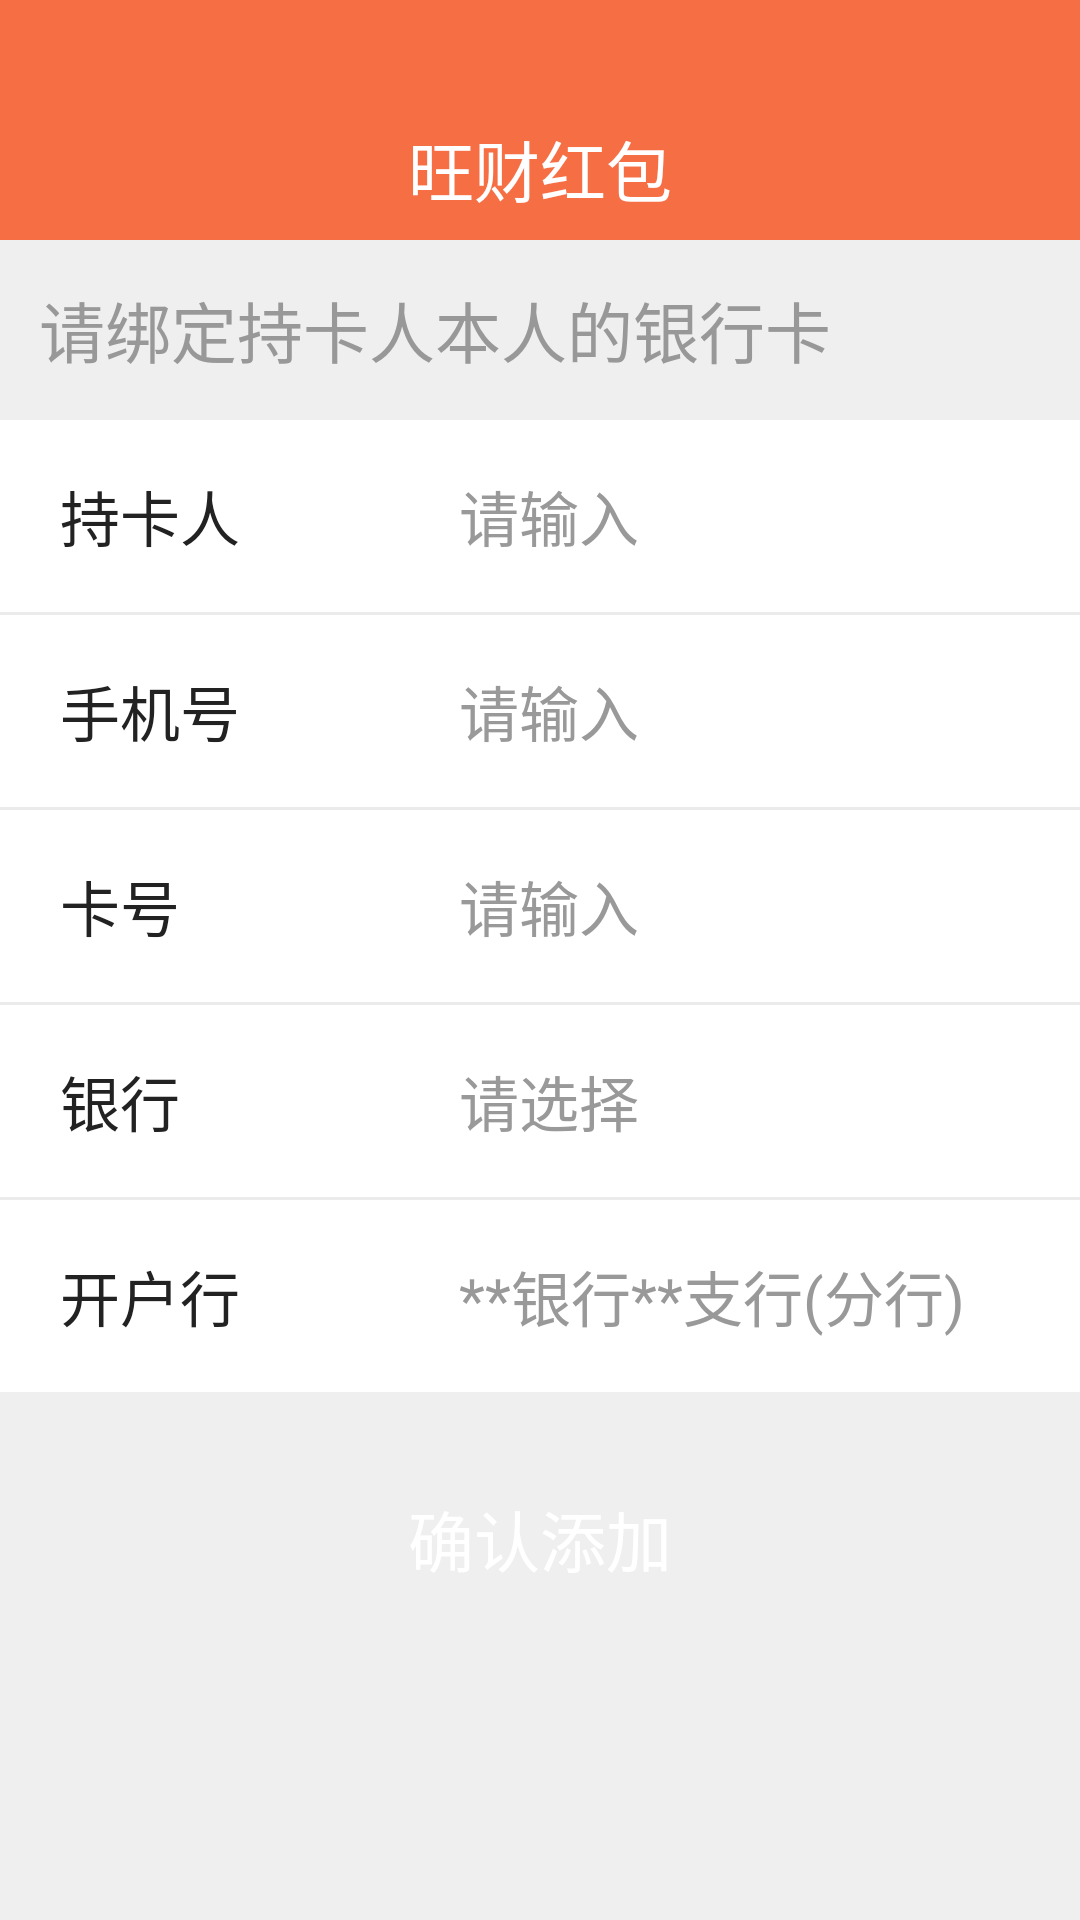

Write the Android layout XML for this screen, with the resource values it uses.
<!-- AndroidManifest.xml: application theme AppTheme -->
<!-- res/layout/activity_add_bank.xml -->
<?xml version="1.0" encoding="utf-8"?>
<LinearLayout xmlns:android="http://schemas.android.com/apk/res/android"
    style="@style/base_form">

    <include layout="@layout/form_head" />

    <ScrollView
        android:layout_width="match_parent"
        android:layout_height="wrap_content">

        

        <LinearLayout style="@style/base_form">


            <TextView
                android:layout_width="match_parent"
                android:layout_height="wrap_content"
                android:height="@dimen/dp60"
                android:gravity="center_vertical"
                android:paddingStart="@dimen/dp13"
                android:text="请绑定持卡人本人的银行卡"
                android:textColor="#989898"
                android:textSize="@dimen/sp22" />

            <LinearLayout style="@style/my_info_item">

                <TextView
                    style="@style/update_pwd_title"
                    android:text="@string/add_bank_title1" />

                <EditText
                    android:id="@+id/et_userName"
                    style="@style/base_edit" />


            </LinearLayout>

            <View style="@style/view_line" />

            
            <LinearLayout style="@style/my_info_item">

                <TextView
                    style="@style/update_pwd_title"
                    android:text="@string/add_bank_title2" />

                <EditText
                    android:id="@+id/et_mobile"
                    style="@style/base_edit"
                    android:inputType="phone" />


            </LinearLayout>

            <View style="@style/view_line" />

            
            <LinearLayout style="@style/my_info_item">

                <TextView
                    style="@style/update_pwd_title"
                    android:text="@string/add_bank_title3" />

                <EditText
                    android:id="@+id/et_bank_card"
                    style="@style/base_edit"
                    android:inputType="number" />


            </LinearLayout>

            <View style="@style/view_line" />

            
            <LinearLayout
                android:id="@+id/ll_menu_4"
                style="@style/my_info_item">

                <TextView
                    style="@style/update_pwd_title"
                    android:text="@string/add_bank_title4" />

                <TextView
                    android:id="@+id/tv_bank"
                    style="@style/base_edit"
                    android:gravity="center_vertical"
                    android:hint="请选择" />

                <ImageView style="@style/item_right" />

            </LinearLayout>

            <View style="@style/view_line" />

            
            <LinearLayout style="@style/my_info_item">

                <TextView
                    style="@style/update_pwd_title"
                    android:text="@string/add_bank_title5" />

                <EditText
                    android:id="@+id/et_open_bank"
                    style="@style/base_edit"
                    android:hint="**银行**支行(分行)" />


            </LinearLayout>

            <Button
                android:id="@+id/btn_ok"
                style="@style/btn_ok"
                android:layout_marginBottom="@dimen/dp20"
                android:layout_marginEnd="@dimen/dp13"
                android:layout_marginStart="@dimen/dp13"
                android:layout_marginTop="@dimen/dp20"
                android:text="确认添加" />


        </LinearLayout>
    </ScrollView>
</LinearLayout>
<!-- res/layout/form_head.xml (included above) -->
<?xml version="1.0" encoding="utf-8"?>
<RelativeLayout xmlns:android="http://schemas.android.com/apk/res/android"
    android:id="@+id/rl_head"
    style="@style/form_title_layout"
    android:layout_height="wrap_content">

    <RelativeLayout style="@style/form_title_layout">

        <TextView
            android:id="@+id/tv_form_title"
            style="@style/form_title" />

        <ImageButton
            android:id="@+id/btn_back"
            android:layout_width="@dimen/dp50"
            android:layout_height="@dimen/dp50"
            android:layout_marginTop="@dimen/dp25"
            android:background="@null"
            android:contentDescription="@string/app_name"
            android:padding="@dimen/dp10"
            android:scaleType="fitCenter"
            android:src="@mipmap/icon_back"
            android:visibility="gone" />

        <LinearLayout
            android:id="@+id/ll_menu"
            android:layout_width="wrap_content"
            android:layout_height="match_parent"
            android:layout_alignParentRight="true"
            android:layout_marginTop="@dimen/dp25"
            android:gravity="center"
            android:visibility="gone">

            <ImageView
                android:id="@+id/img_menu"
                android:layout_width="@dimen/dp30"
                android:layout_height="@dimen/dp30"
                android:layout_marginStart="@dimen/dp13"
                android:src="@mipmap/icon_add_bank"
                android:visibility="gone" />

            
            <TextView
                android:id="@+id/tv_menu"
                style="@style/form_select_text"
                android:layout_marginEnd="@dimen/dp13" />
        </LinearLayout>

    </RelativeLayout>

</RelativeLayout>
<!-- resources referenced by this layout -->
<resources>
  <dimen name="dp10">10dp</dimen>
  <dimen name="dp13">13dp</dimen>
  <dimen name="dp20">20dp</dimen>
  <dimen name="dp25">25dp</dimen>
  <dimen name="dp30">30dp</dimen>
  <dimen name="dp50">50dp</dimen>
  <dimen name="dp60">60dp</dimen>
  <dimen name="sp22">22sp</dimen>
  <string name="add_bank_title1">持卡人</string>
  <string name="add_bank_title2">手机号</string>
  <string name="add_bank_title3">卡号</string>
  <string name="add_bank_title4">银行</string>
  <string name="add_bank_title5">开户行</string>
  <string name="app_name">旺财红包</string>
  <style name="base_form">
          <item name="android:layout_width">match_parent</item>
          <item name="android:layout_height">match_parent</item>
          <item name="android:background">@color/bg_form</item>
          <item name="android:orientation">vertical</item>
      </style>
  <style name="btn_ok">
          <item name="android:layout_width">match_parent</item>
          <item name="android:layout_height">@dimen/dp58</item>
          <item name="android:background">@drawable/shape_btn</item>
          <item name="android:text">@string/btn_ok</item>
          <item name="android:textColor">@color/white</item>
          <item name="android:textSize">@dimen/sp22</item>
      </style>
  <style name="form_title_layout">
          <item name="android:layout_width">match_parent</item>
          <item name="android:layout_height">@dimen/dp80</item>
          <item name="android:background">@color/bg_form_head</item>
      </style>
  <style name="item_right">
          <item name="android:layout_width">@dimen/dp20</item>
          <item name="android:layout_height">@dimen/dp20</item>
          <item name="android:layout_marginEnd">@dimen/dp13</item>
          <item name="android:src">@mipmap/icon_right</item>
      </style>
  <style name="my_info_item">
          <item name="android:layout_width">match_parent</item>
          <item name="android:layout_height">@dimen/dp64</item>
          <item name="android:gravity">center_vertical</item>
          <item name="android:orientation">horizontal</item>
          <item name="android:background">@color/white</item>
      </style>
  <style name="update_pwd_title" parent="my_info_title">
          <item name="android:layout_width">@dimen/dp120</item>
      </style>
  <style name="view_line">
          <item name="android:layout_width">match_parent</item>
          <item name="android:layout_height">@dimen/dp1</item>
          <item name="android:background">@color/devider_color</item>
      </style>
  <style name="AppTheme" parent="Theme.AppCompat.NoActionBar">
          
          
          <item name="colorPrimary">@color/read_dialog_bg</item>
          <item name="colorPrimaryDark">@color/read_dialog_bg</item>
          
          <item name="colorAccent">@color/colorAccent</item>
          <item name="actionMenuTextAppearance">@style/MenuTextStyle</item>
      </style>
  <color name="text_edit">#222222</color>
  <string name="hint_edit">请输入</string>
  <color name="text_hint">#999999</color>
  <dimen name="sp20">20sp</dimen>
  <color name="bg_form">#efefef</color>
  <dimen name="dp58">58dp</dimen>
  <string name="btn_ok">确定</string>
  <color name="white">#ffffff</color>
  <string name="select_title">筛选</string>
  <dimen name="dp40">40dp</dimen>
  <dimen name="dp80">80dp</dimen>
  <color name="bg_form_head">#f66e44</color>
  <dimen name="dp64">64dp</dimen>
  <dimen name="dp120">120dp</dimen>
  <dimen name="dp1">1dp</dimen>
  <color name="devider_color">#ebebeb</color>
  <color name="read_dialog_bg">#2C2C2C</color>
  <color name="colorAccent">#E25754</color>
  <style name="MenuTextStyle">
          <item name="android:textColor">@android:color/white</item>
          <item name="android:textSize">18sp</item>
      </style>
</resources>
